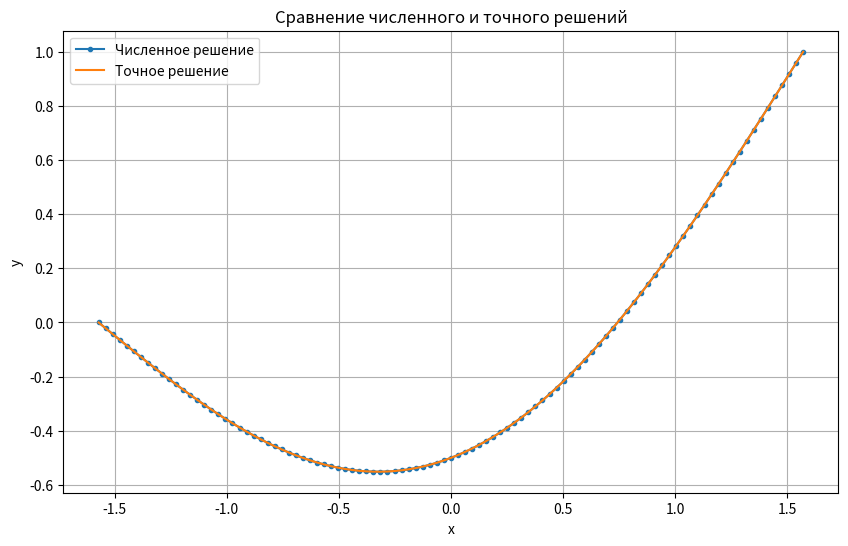
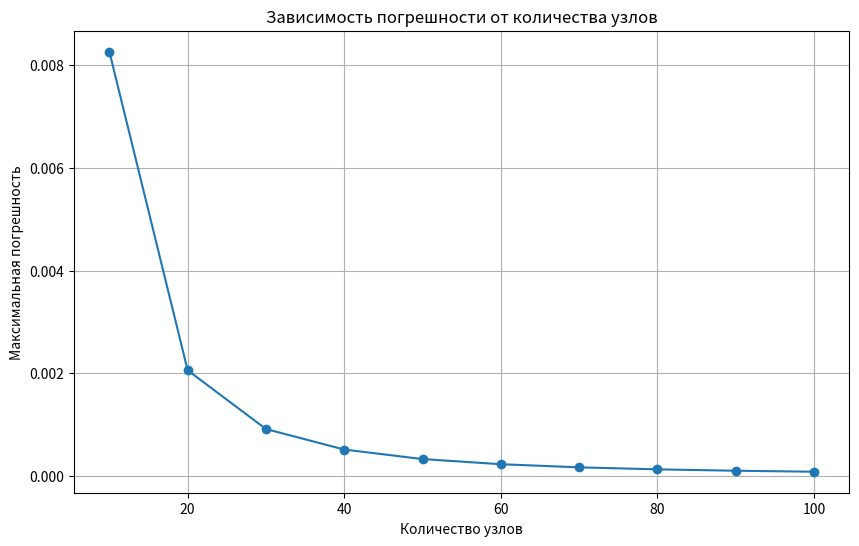

Reproduce these figures in Python, in order.
import matplotlib.pyplot as plt
import numpy as np

def equation_rhs(x):
    return np.cos(x)

def tridiagonal_method(A, C, B, F):
    k1, m1 = B[0], F[0]
    k2, m2 = A[-1], F[-1]
    alpha, beta = [k1], [m1]
    n = len(F)
    for i in range(n - 1):
        alpha.append(B[i] / (C[i] - A[i] * alpha[i]))
        beta.append((A[i] * beta[i] + F[i]) / (C[i] - A[i] * alpha[i]))

    y = [0.0] * n
    y[-1] = (m2 + k2 * beta[n - 1]) / (1 - k2 * alpha[n - 1])
    for i in range(n - 1, 0, -1):
        y[i - 1] = alpha[i] * y[i] + beta[i]
    return y

def get_matrices(func, lcond, rcond, a, b, n):
    h = (b - a) / n
    X = [a + i * h for i in range(1,n)]

    A = [1 / h ** 2] * (n)
    C = [2 / h ** 2] * (n)
    B = [1 / h ** 2] * (n)
    F = [-func(x) for x in X]
    X = [a] + X + [b]

    if lcond[0]:  # производная
        C = [1.0] + C
        B = [1.0] + B
        F = [-h * lcond[1]] + F
    else:  # функция
        C = [1.0] + C
        B = [0.0] + B
        F = [lcond[1]] + F

    if rcond[0]:
        A = A + [1.0]
        C = C + [1.0]
        F = F + [h * rcond[1]]
    else:
        A = A + [0.0]
        C = C + [1.0]
        F = F + [rcond[1]]

    return A, C, B, F, X

def examples(example_num):
    ex = {
        1: ((False, 0.0), (False, 1.0), lambda x: -np.cos(x) + x / np.pi + 1 / 2), # y(a)=0, y(b)=1
        2: ((True, 0.0), (False, 1.0), lambda x: -np.cos(x) + x - np.pi / 2 + 1), # y'(a)=0, y(b)=1
        3: ((False, 0.0), (True, 0.0), lambda x: -np.cos(x) - x - np.pi / 2), # y(a)=0, y'(b)=0
    }
    return ex.get(example_num, ex[1])

def plot_max_errors(a, b, lcond, rcond, exact_sol, max_nodes):
    ns = range(10, max_nodes + 1, 10)
    max_errors = []

    for n in ns:
        A, C, B, F, X = get_matrices(equation_rhs, lcond, rcond, a, b, n)
        y_num = tridiagonal_method(A, C, B, F)
        y_exact = [exact_sol(x) for x in X]
        max_errors.append(max(abs(num - exact) for num, exact in zip(y_num, y_exact)))

    plt.figure(figsize=(10, 6))
    plt.plot(ns, max_errors, 'o-')
    plt.xlabel('Количество узлов')
    plt.ylabel('Максимальная погрешность')
    plt.title('Зависимость погрешности от количества узлов')
    plt.grid(True)
    plt.show()

if __name__ == "__main__":
    a, b = -np.pi / 2, np.pi / 2
    lcond, rcond, exact_solution = examples(1)

    n = 100
    A, C, B, F, X = get_matrices(equation_rhs, lcond, rcond, a, b, n)
    y_num = tridiagonal_method(A, C, B, F)
    y_exact = [exact_solution(x) for x in X]

    plt.figure(figsize=(10, 6))
    plt.plot(X, y_num, label="Численное решение", marker='o', markersize=3, linestyle='-')
    plt.plot(X, y_exact, label="Точное решение")
    plt.xlabel('x')
    plt.ylabel('y')
    plt.title('Сравнение численного и точного решений')
    plt.legend()
    plt.grid()
    plt.show()

    plot_max_errors(a, b, lcond, rcond, exact_solution, 100)
